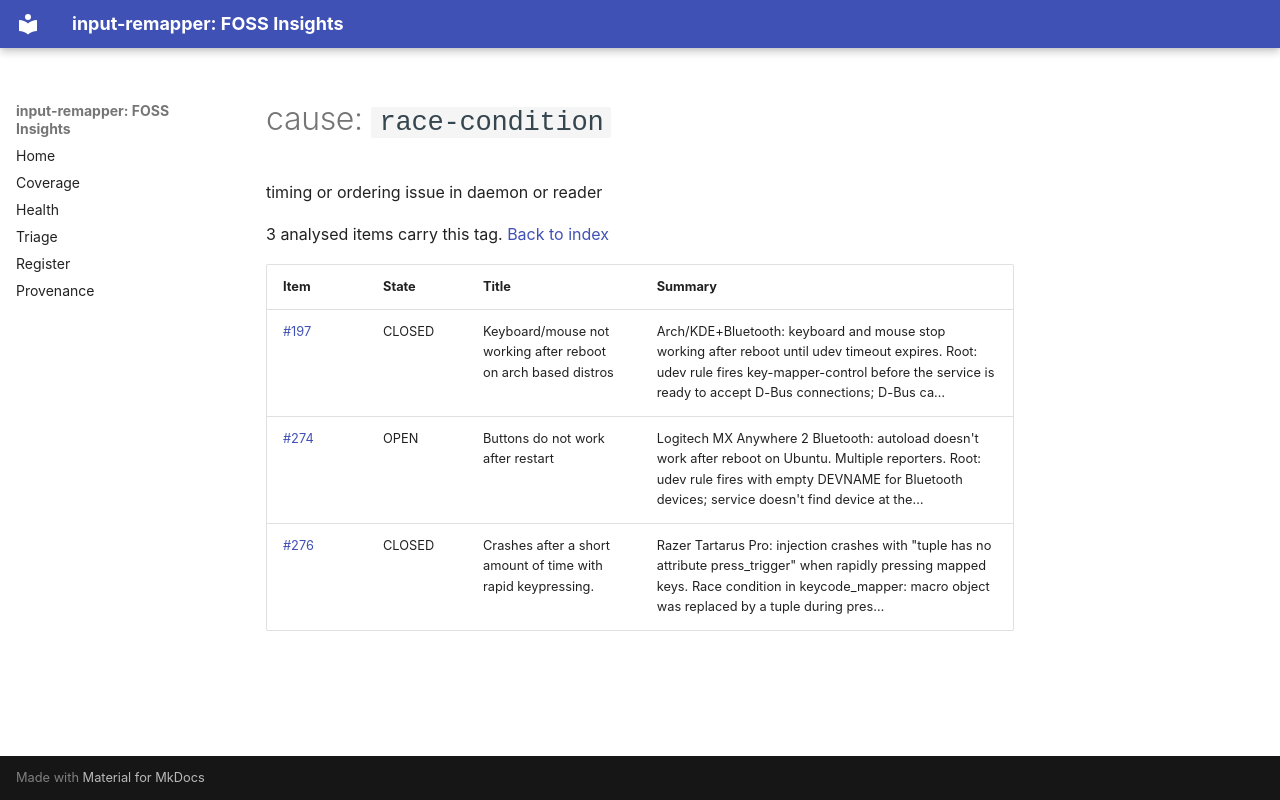

repository: open-commons-observatory/input-remapper-fi · page: by/cause/race-condition/index.html · generator: mkdocs

# cause: `race-condition`

timing or ordering issue in daemon or reader

3 analysed items carry this tag. [Back to index](../../index.md)

| Item | State | Title | Summary |
|---|---|---|---|
| [#197](https://github.com/sezanzeb/input-remapper/issues/197) | CLOSED | Keyboard/mouse not working after reboot on arch based distros | Arch/KDE+Bluetooth: keyboard and mouse stop working after reboot until udev timeout expires. Root: udev rule fires key-mapper-control before the service is ready to accept D-Bus connections; D-Bus ca… |
| [#274](https://github.com/sezanzeb/input-remapper/issues/274) | OPEN | Buttons do not work after restart | Logitech MX Anywhere 2 Bluetooth: autoload doesn't work after reboot on Ubuntu. Multiple reporters. Root: udev rule fires with empty DEVNAME for Bluetooth devices; service doesn't find device at the… |
| [#276](https://github.com/sezanzeb/input-remapper/issues/276) | CLOSED | Crashes after a short amount of time with rapid keypressing. | Razer Tartarus Pro: injection crashes with "tuple has no attribute press_trigger" when rapidly pressing mapped keys. Race condition in keycode_mapper: macro object was replaced by a tuple during pres… |
